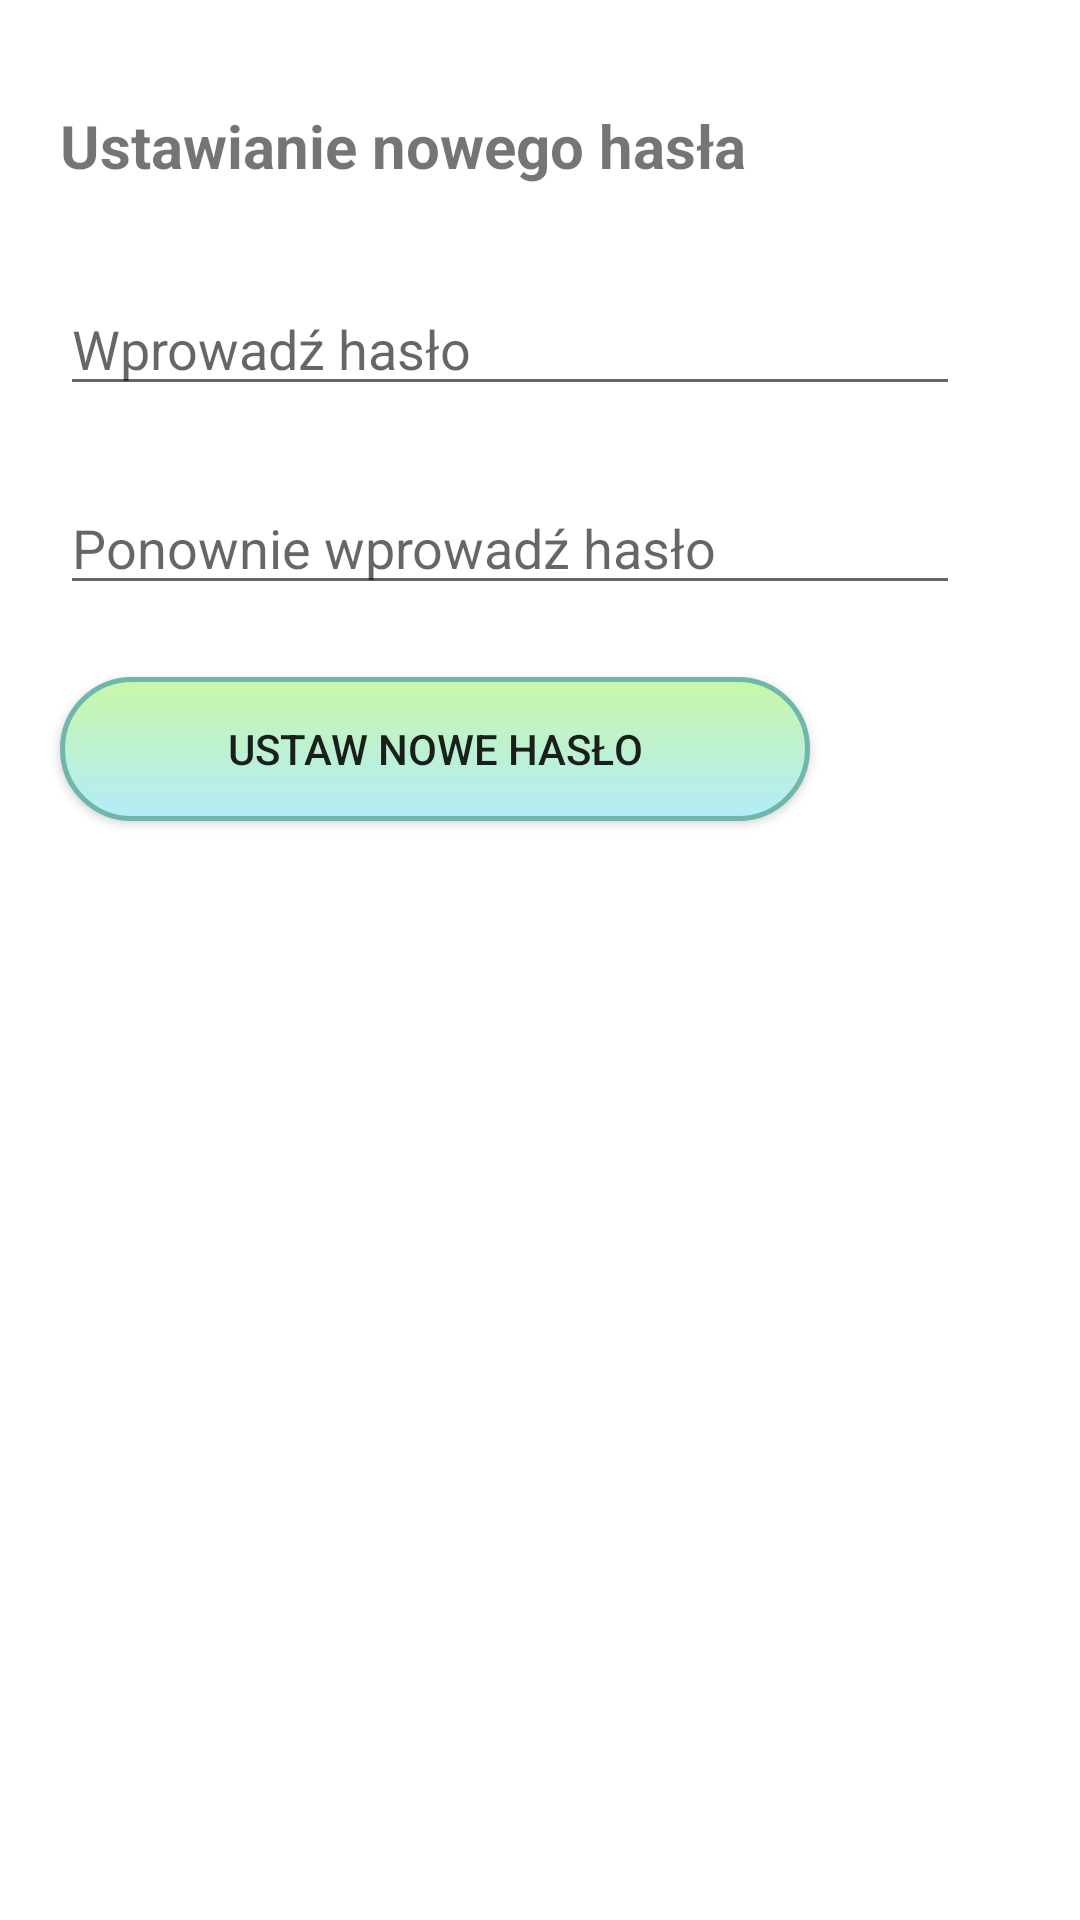

This screen was rendered from an Android layout file. Write that file and the resources it references.
<!-- AndroidManifest.xml: application theme AppTheme -->
<!-- res/layout/activity_nowe_haslo.xml -->
<?xml version="1.0" encoding="utf-8"?>
<RelativeLayout xmlns:android="http://schemas.android.com/apk/res/android"
    xmlns:app="http://schemas.android.com/apk/res-auto"
    xmlns:tools="http://schemas.android.com/tools"
    android:layout_width="match_parent"
    android:layout_height="match_parent"
    tools:context="com.example.aplikacja_screen.NoweHaslo">

    <TextView
        android:id="@+id/textView14"
        android:layout_width="wrap_content"
        android:layout_height="wrap_content"
        android:layout_alignParentTop="true"
        android:layout_marginLeft="20dp"
        android:layout_marginTop="35dp"
        android:textStyle="bold"
        android:textSize="20dp"
        android:text="Ustawianie nowego hasła" />

    <EditText
        android:id="@+id/editText4"
        android:layout_width="300dp"
        android:layout_height="wrap_content"
        android:layout_alignStart="@+id/textView14"
        android:layout_below="@+id/textView14"
        android:hint="Wprowadź hasło"
        android:layout_marginTop="32dp"
        android:ems="10"
        android:inputType="textPassword" />

    <EditText
        android:id="@+id/editText5"
        android:layout_width="300dp"
        android:layout_height="wrap_content"
        android:layout_alignStart="@+id/editText4"
        android:layout_below="@+id/editText4"
        android:hint="Ponownie wprowadź hasło"
        android:layout_marginTop="25dp"
        android:ems="10"
        android:inputType="textPassword" />

    <Button
        android:id="@+id/button5"
        android:layout_width="250dp"
        android:layout_height="wrap_content"
        android:layout_alignStart="@+id/editText5"
        android:layout_below="@+id/editText5"
        android:background="@drawable/zestawy_screen"
        android:layout_marginTop="24dp"
        android:text="Ustaw nowe hasło" />
</RelativeLayout>
<!-- resources referenced by this layout -->
<resources>
  <!-- drawable zestawy_screen (drawable) -->
  <?xml version="1.0" encoding="utf-8"?>
  <shape xmlns:android="http://schemas.android.com/apk/res/android"
      android:shape="rectangle">
      <gradient android:startColor="#b3ecfa"
          android:endColor="#c8f7a7"
          android:angle="90" />
      <corners android:radius="25dp" />
      <stroke android:width="5px" android:color="#6fb7ac" />
  </shape>
</resources>
